Run: headless pygame with SDL's dummy video driver; simulated clock (each Clock.tick advances the game by its frame time, no real sleeping); random seed 0; keys injected as events and as key.get_pressed() state; mouse plan: one left click at the window centre at the start of phase 2, then a move to the lower-right quarter at the start of phase 3.
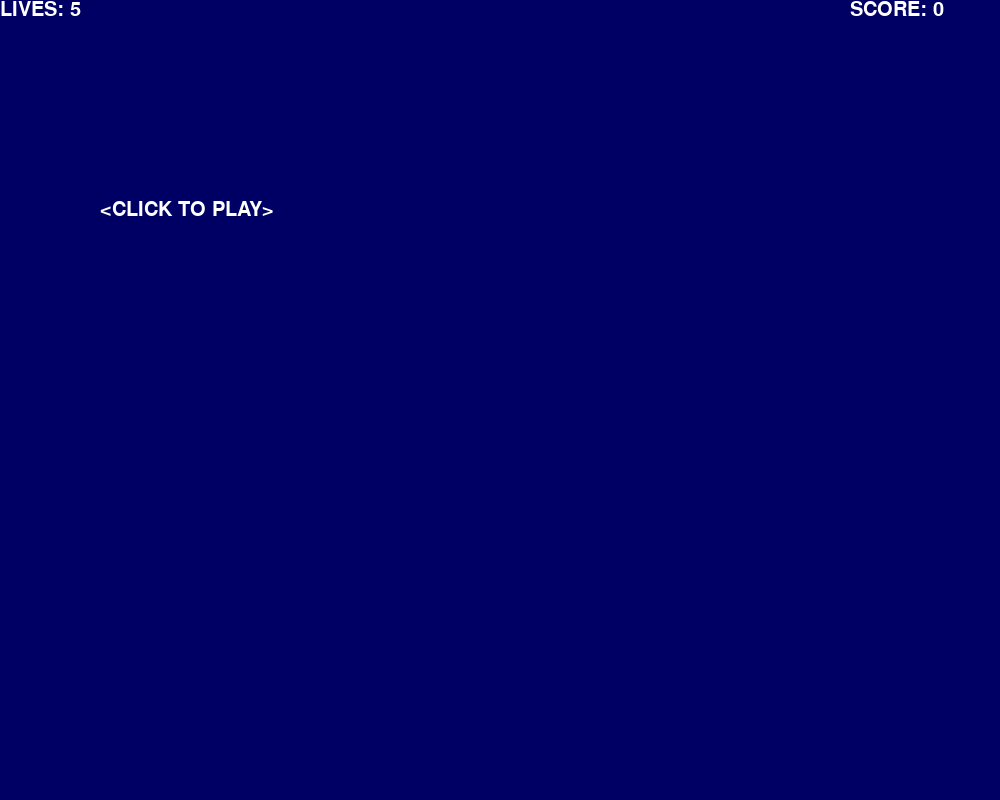
Frame 1 of 4 · flips 1–60 · no input
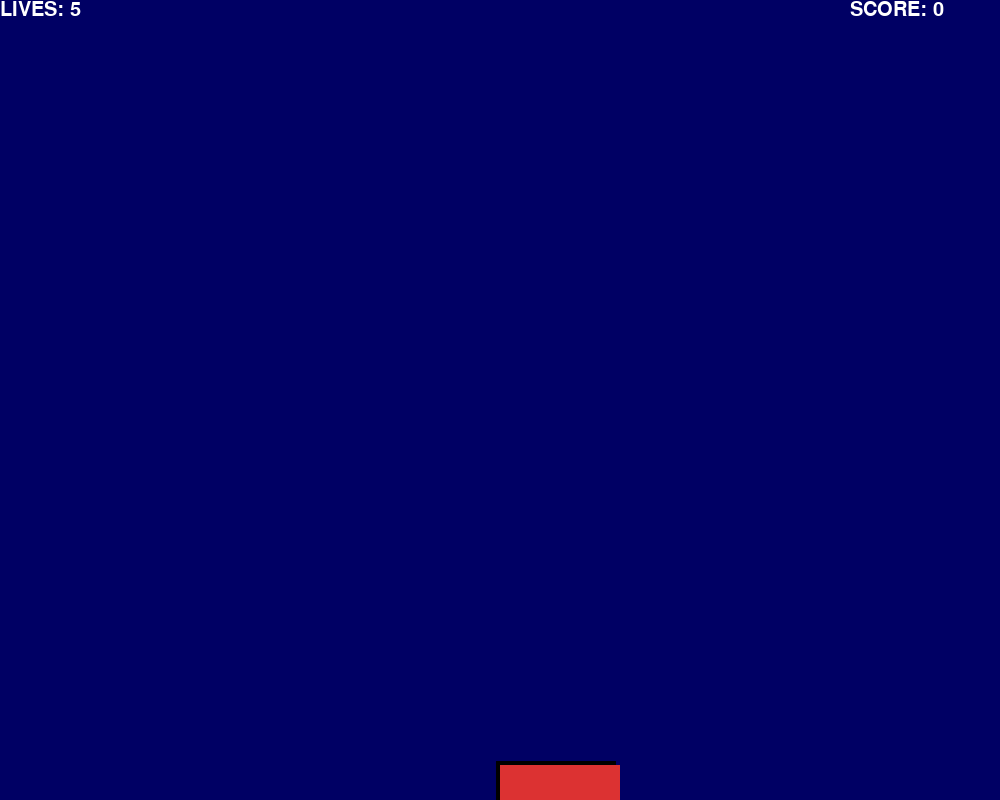
Frame 2 of 4 · flips 61–180 · clicked the window centre · tapped SPACE, RETURN · held RIGHT (→), D
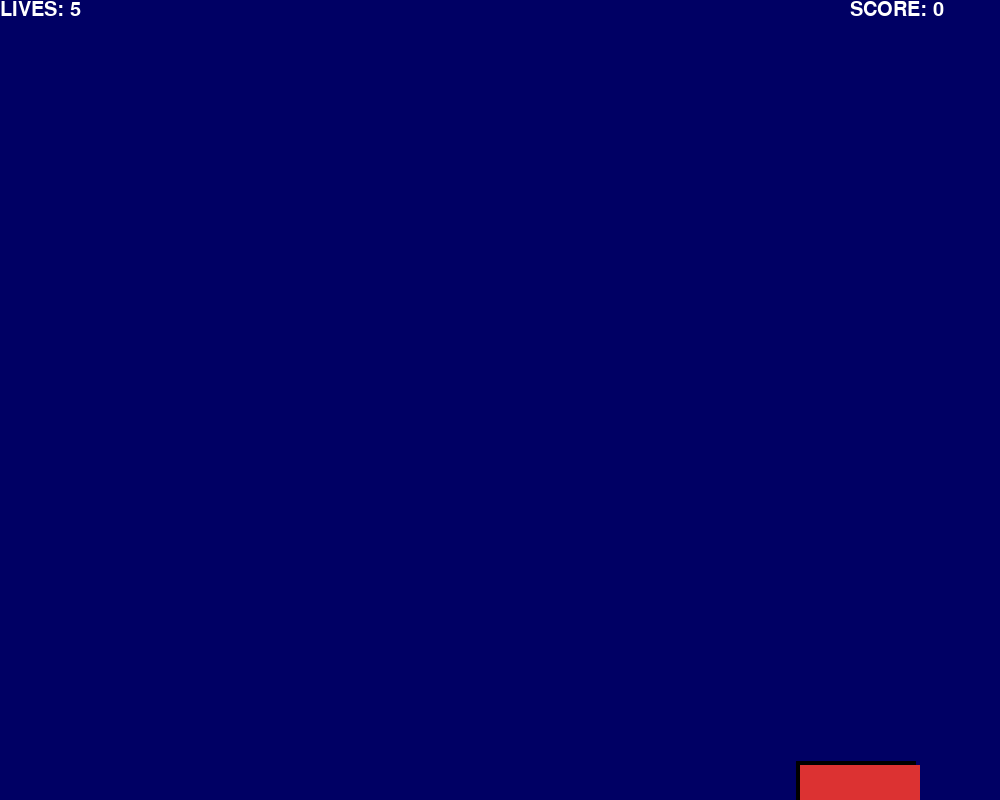
Frame 3 of 4 · flips 181–300 · moved the mouse to the lower-right quarter · held DOWN (↓), S
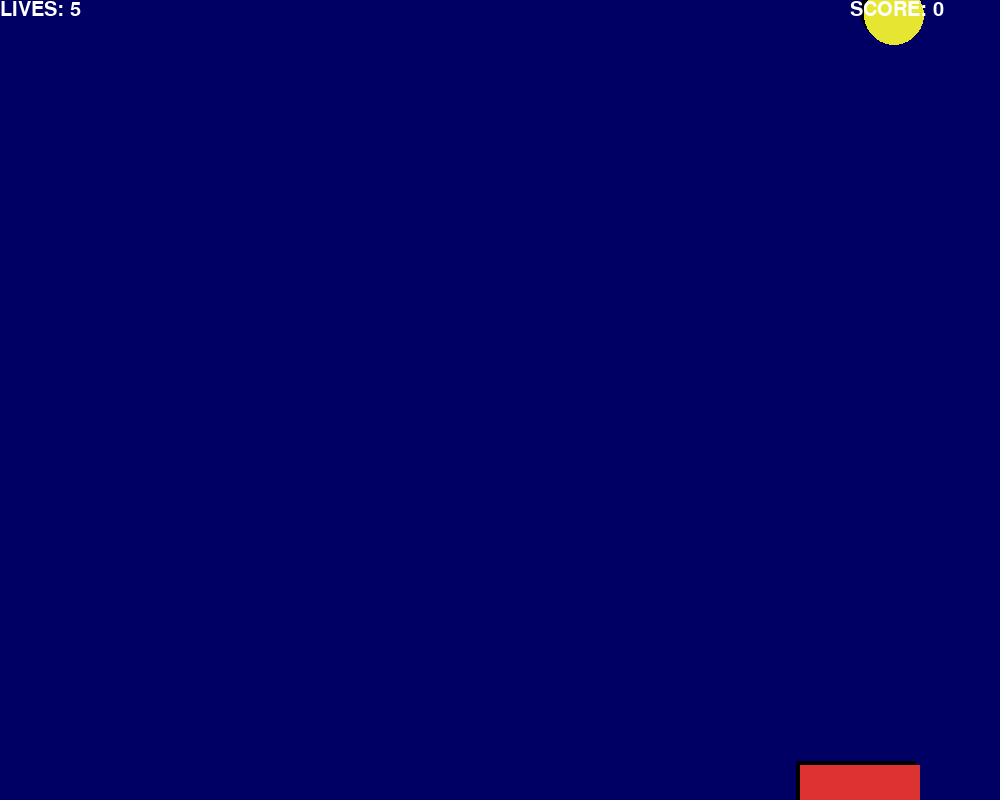
Frame 4 of 4 · flips 301–420 · held LEFT (←), A, UP (↑), W

The pygame program that drew these frames:

# Mohamad Moussaoui


import sys
import random
import time
import pygame
from pygame.locals import *


def print_text(font, x, y, text, color=(255, 255, 255)):
    imgText = font.render(text, True, color)
    screen.blit(imgText, (x, y))

#what the bruh is this
#main program begins
pygame.init()
screen = pygame.display.set_mode((1000, 800))
pygame.display.set_caption("Bomb Catching Game 2 ")
font1 = pygame.font.Font(None, 30)
pygame.mouse.set_visible(False)
pygame.event.set_grab(True)
white = 255, 255, 255
red = 220, 50, 50
yellow = 230, 230, 50
black = 0, 0, 0

orange = 255, 120, 0

cyan = 0, 255, 255
purple = 255, 0, 255
green = 0, 255, 0

lives = 5
score = 0
clock_start = 0
game_over = True
mouse_x = mouse_y = 0

pos_x = 250
pos_y = 765

bomb_x =  random.randint(30, 970)
bomb_x1 = random.randint(30, 970)
bomb_x2 = random.randint(30, 970)
bomb_x3 = random.randint(30, 970)
bomb_x4 = random.randint(30, 970)

# bomb_x = 250
# bomb_x1 =250
# bomb_x2 =250
# bomb_x3 =250
# bomb_x4 =250



bomb_y = -200
bomb_y1 = -400
bomb_y2 = -600
bomb_y3 = -800

bomb_y4 = -1000
bomb_y5 = -2000


vel_y = .6
vel_x = 1
#repeating loop
while True:
    for event in pygame.event.get():
        if event.type == QUIT:
            sys.exit()
        elif event.type == MOUSEMOTION:
            mouse_x, mouse_y = event.pos
            move_x, move_y = event.rel
        elif event.type == MOUSEBUTTONUP:
            if game_over:
                game_over = False
                lives = 5
                score = 0

    keys = pygame.key.get_pressed()
    if keys[K_ESCAPE]:
        sys.exit()

    screen.fill((0, 0, 100))

    if game_over:
        print_text(font1, 100, 200, "<CLICK TO PLAY>")

        bomb_y = -200
        bomb_y1 = -400
        bomb_y2 = -600
        bomb_y3 = -800

        bomb_y4 = -1000

        bomb_y5 = -1000
        bomb_x5 = random.randint(2, 990)
        
    else:
        #move the bomb
        bomb_y += vel_y
        bomb_y1 += vel_y
        bomb_y2 += vel_y
        bomb_y3 += vel_y
        bomb_y4 += (vel_y/4)
        bomb_y5 += (vel_y/6)
        bomb_x5 += vel_x

        if bomb_x5 > 980 or bomb_x5 < 20:
            vel_x = -vel_x
        #    0

        #has the player missed the bomb?
        if bomb_y > 800:
            bomb_x = random.randint(30, 970)
            # bomb_x = 250

            bomb_y = -50
            lives -= 1
            if lives == 0:
                game_over = True

        #see if player has caught the bomb
        elif bomb_y > pos_y:
            if bomb_x > pos_x and bomb_x < pos_x + 120:
                score += 10

                bomb_x = random.randint(30, 970)
                # bomb_x = 250

                bomb_y = -50



        #     1

        if bomb_y1 > 800:
            bomb_x1 = random.randint(30, 970)
            # bomb_x1 = 250

            bomb_y1 = -50
            

            lives -= 1
            if lives == 0:
                game_over = True

        #see if player has caught the bomb
        elif bomb_y1 > pos_y:
            if bomb_x1 > pos_x and bomb_x1 < pos_x + 120:
                score += 10

                bomb_x1 = random.randint(30, 970)
                # bomb_x1 = 250

                bomb_y1 = -50


        #     2

        if bomb_y2 > 800:
            bomb_x2 = random.randint(30, 970)
            # bomb_x2 = 250

            bomb_y2 = -50

            lives -= 1
            if lives == 0:
                game_over = True

        #see if player has caught the bomb
        elif bomb_y2 > pos_y:
            if bomb_x2 > pos_x and bomb_x2 < pos_x + 120:
                score += 10

                bomb_x2 = random.randint(30, 970)
                # bomb_x2 = 250

                bomb_y2 = -50



            #3

        if bomb_y3 > 800:
            bomb_x3 = random.randint(30, 970)
            # # bomb_x3 = 250

            bomb_y3 = -50
            lives -= 1
            if lives == 0:
                game_over = True

        #see if player has caught the bomb
        elif bomb_y3 > pos_y:
            if bomb_x3 > pos_x and bomb_x3 < pos_x + 120:
                score += 10

                bomb_x3 = random.randint(30, 970)
                # bomb_x3 = 250

                bomb_y3 = -50



         #     4

        if bomb_y4 > 800:
            bomb_x4 = random.randint(250, 750)
            # bomb_x4 = 250

            bomb_y4 = -200
            lives -= 1
            if lives == 0:
                game_over = True

        #see if player has caught the bomb
        elif bomb_y4 > pos_y - 20:
            if bomb_x4 > pos_x and bomb_x4 < pos_x + 120:
                score += 20

                bomb_x4 = random.randint(250, 750)
                # bomb_x4 = 250

                bomb_y4 = -200

         #     5

        if bomb_y5 > 800:
            bomb_x5 = random.randint(0, 1000)
            # bomb_x5 = 250

            bomb_y5 = -1000
           
            if lives == 1:
                game_over = True

        #see if player has caught the bomb
        elif bomb_y5 > pos_y - 20:
            if bomb_x5 > pos_x and bomb_x5 < pos_x + 120:
                score += 100

                bomb_x5 = random.randint(0, 1000)
                # bomb_x5 = 250

                bomb_y5 = -2000


        # draw the bomb
        pygame.draw.circle(screen, black, (bomb_x-4, int(bomb_y)-4), 30, 0)
        pygame.draw.circle(screen, yellow, (bomb_x, int(bomb_y)), 30, 0)
        pygame.draw.circle(screen, black, (bomb_x1-4, int(bomb_y1)-4), 30, 0)
        pygame.draw.circle(screen, red, (bomb_x1, int(bomb_y1)), 30, 0)
        pygame.draw.circle(screen, black, (bomb_x2-4, int(bomb_y2)-4), 30, 0)
        pygame.draw.circle(screen, green, (bomb_x2, int(bomb_y2)), 30, 0)
        pygame.draw.circle(screen, black, (bomb_x3-4, int(bomb_y3)-4), 30, 0)
        pygame.draw.circle(screen, cyan, (bomb_x3, int(bomb_y3)), 30, 0)
        pygame.draw.circle(screen, black, (bomb_x4-4, int(bomb_y4)-4), 40, 0)
        pygame.draw.circle(screen, purple, (bomb_x4, int(bomb_y4)), 40, 0)
        pygame.draw.circle(screen, black, (bomb_x5-4, int(bomb_y5)-4), 20, 0)
        pygame.draw.circle(screen, orange, (bomb_x5, int(bomb_y5)), 20, 0)
        #set basket position
        pos_x = mouse_x
        if pos_x < 0:
            pos_x = 0
        elif pos_x > 880:
            pos_x = 880
        #draw basket
        pygame.draw.rect(screen, black, (pos_x-4, pos_y-4, 120, 40), 0)
        pygame.draw.rect(screen, red, (pos_x, pos_y, 120, 40), 0)

    #print # of lives
    print_text(font1, 0, 0, "LIVES: " + str(lives))

    #print score
    print_text(font1, 850, 0, "SCORE: " + str(score))

    pygame.display.update()
